Run: headless pygame with SDL's dummy video driver; simulated clock (each Clock.tick advances the game by its frame time, no real sleeping); random seed 0; keys injected as events and as key.get_pressed() state; mouse plan: one left click at the window centre at the start of phase 2, then a move to the lower-right quarter at the start of phase 3.
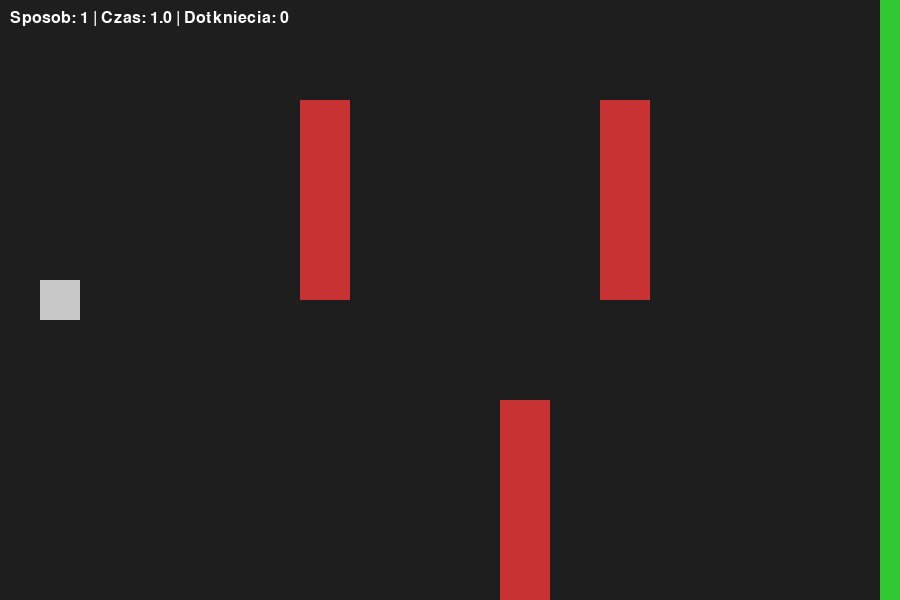
Frame 1 of 4 · flips 1–60 · no input
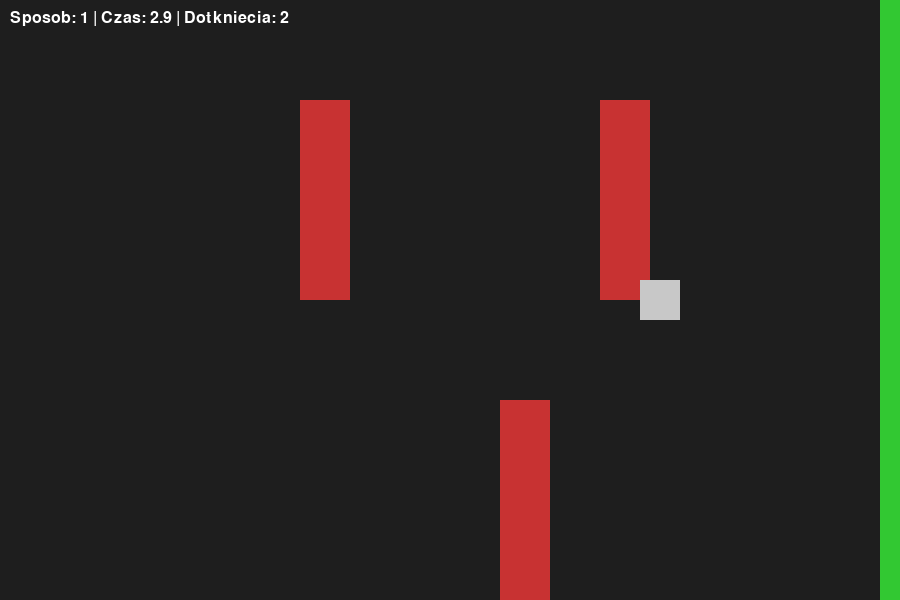
Frame 2 of 4 · flips 61–180 · clicked the window centre · tapped SPACE, RETURN · held RIGHT (→), D
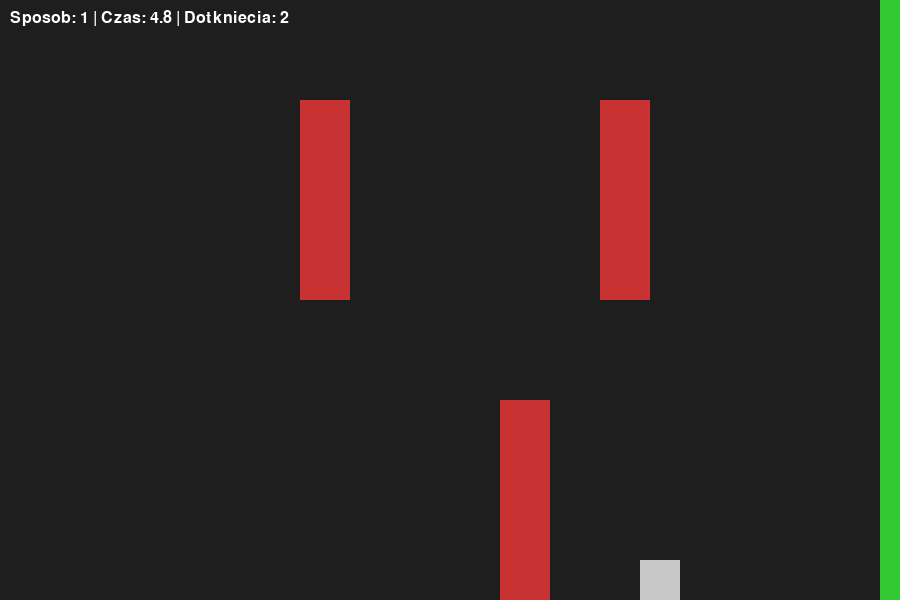
Frame 3 of 4 · flips 181–300 · moved the mouse to the lower-right quarter · held DOWN (↓), S
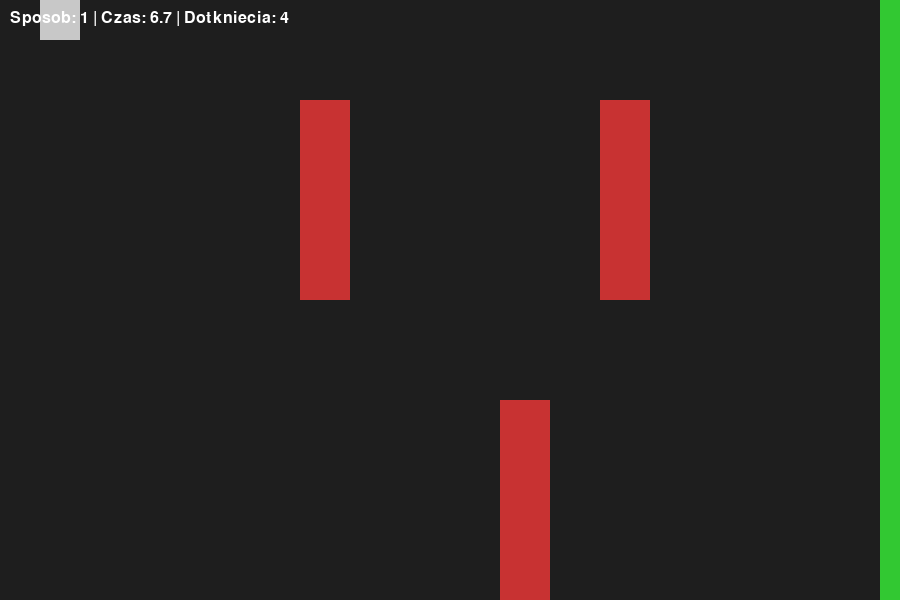
Frame 4 of 4 · flips 301–420 · held LEFT (←), A, UP (↑), W

The pygame program that drew these frames:

import pygame
import math

pygame.init()
EKRAN = pygame.Rect(0, 0, 900, 600)
ekran = pygame.display.set_mode(EKRAN.size)
zegar = pygame.time.Clock()
czcionka = pygame.font.Font(None, 24)

sposob = 1
x, y = 60.0, 300.0
vx, vy = 0.0, 0.0
gracz = pygame.Rect(0, 0, 40, 40)
przeszkody = [pygame.Rect(300, 100, 50, 200), pygame.Rect(500, 400, 50, 200), pygame.Rect(600, 100, 50, 200)]
meta = pygame.Rect(880, 0, 20, 600)
czas = 0.0
dotkniecia = 0
koniec = False

def st_natychmiast(x, y, dt, k):
    dx = k[pygame.K_RIGHT] - k[pygame.K_LEFT]
    dy = k[pygame.K_DOWN] - k[pygame.K_UP]
    return x + dx * 320 * dt, y + dy * 320 * dt

def st_mysz(x, y, dt):
    mx, my = pygame.mouse.get_pos()
    dx, dy = mx - x, my - y
    odl = math.hypot(dx, dy)
    if odl > 3:
        x += dx / odl * 320 * dt
        y += dy / odl * 320 * dt
    return x, y

def st_rozped(x, y, vx, vy, dt, k):
    kx = k[pygame.K_RIGHT] - k[pygame.K_LEFT]
    ky = k[pygame.K_DOWN] - k[pygame.K_UP]
    vx += kx * 900 * dt
    vy += ky * 900 * dt
    if kx == 0: vx = max(0, vx - 700 * dt) if vx > 0 else min(0, vx + 700 * dt)
    if ky == 0: vy = max(0, vy - 700 * dt) if vy > 0 else min(0, vy + 700 * dt)
    vx = max(-320, min(320, vx))
    vy = max(-320, min(320, vy))
    return x + vx * dt, y + vy * dt, vx, vy

dziala = True
while dziala:
    dt = zegar.tick(60) / 1000
    for z in pygame.event.get():
        if z.type == pygame.QUIT:
            dziala = False
        if z.type == pygame.KEYDOWN:
            if z.key == pygame.K_1: sposob = 1
            if z.key == pygame.K_2: sposob = 2
            if z.key == pygame.K_3: sposob = 3
            if z.key == pygame.K_r:
                x, y, vx, vy, czas, dotkniecia, koniec = 60.0, 300.0, 0.0, 0.0, 0.0, 0, False

    k = pygame.key.get_pressed()
    if not koniec:
        czas += dt
        stare_rect = gracz.copy()
        if sposob == 1: x, y = st_natychmiast(x, y, dt, k)
        elif sposob == 2: x, y = st_mysz(x, y, dt)
        else: x, y, vx, vy = st_rozped(x, y, vx, vy, dt, k)
        
        gracz.center = (x, y)
        gracz.clamp_ip(EKRAN)
        x, y = gracz.center
        
        if gracz.collidelist(przeszkody) != -1 and stare_rect.collidelist(przeszkody) == -1:
            dotkniecia += 1
        if gracz.colliderect(meta):
            koniec = True
    
    ekran.fill((30, 30, 30))
    for p in przeszkody:
        pygame.draw.rect(ekran, (200, 50, 50), p)
    pygame.draw.rect(ekran, (50, 200, 50), meta)
    pygame.draw.rect(ekran, (200, 200, 200), gracz)
    ekran.blit(czcionka.render(f"Sposob: {sposob} | Czas: {czas:.1f} | Dotkniecia: {dotkniecia}", True, (255,255,255)), (10, 10))
    pygame.display.flip()
